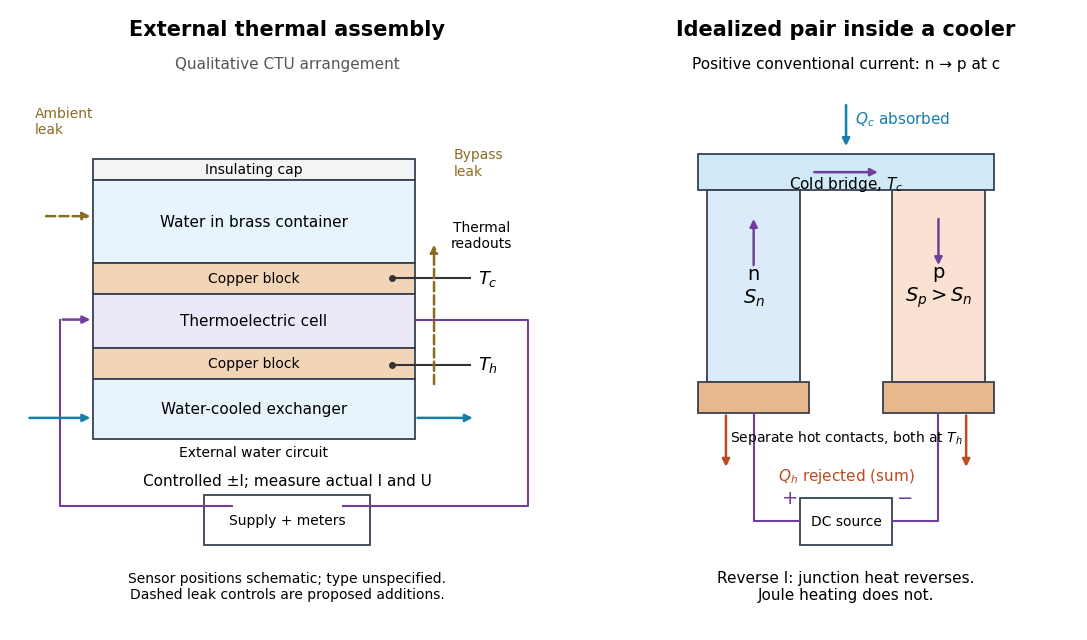

Here is the Python script that generated this plot: (Note: this script raises an exception after producing the figure.)
"""Explain Peltier apparatus and current orientation; no measured values.

Run from _media; emits this script's basename.png to the working directory.
Tested: Python 3.14.4, Matplotlib 3.10.7, NumPy 2.3.5. No extra dependencies.
"""
from pathlib import Path
import matplotlib
matplotlib.use('Agg')
import matplotlib.pyplot as plt
from matplotlib.patches import Rectangle


def main():
    plt.rcParams.update({'font.family': 'DejaVu Sans', 'font.size': 11})
    fig, (a, b) = plt.subplots(1, 2, figsize=(11, 6.4), dpi=120,
                             gridspec_kw={'width_ratios': [1.2, 1]})
    fig.patch.set_facecolor('white')
    for ax in (a, b):
        ax.set(xlim=(0, 10), ylim=(0, 12))
        ax.set_facecolor('white')
        ax.axis('off')

    def box(ax, x, y, w, h, label, color='#eeeeee', size=11):
        ax.add_patch(Rectangle((x, y), w, h, facecolor=color,
                              edgecolor='#374151', lw=1.3))
        ax.text(x+w/2, y+h/2, label, ha='center', va='center', fontsize=size)

    def arrow(ax, start, end, color='#303030', dashed=False):
        ax.annotate('', end, start, arrowprops={'arrowstyle': '-|>',
                    'color': color, 'lw': 1.8, 'linestyle': '--' if dashed else '-'})

    a.text(5, 11.5, 'External thermal assembly', ha='center', weight='bold', fontsize=15)
    a.text(5, 10.85, 'Qualitative CTU arrangement', ha='center', color='#555555')
    box(a, 1.5, 8.7, 5.8, .4, 'Insulating cap', '#f3f4f6', 10)
    box(a, 1.5, 7.1, 5.8, 1.6, 'Water in brass container', '#e8f4fc')
    box(a, 1.5, 6.5, 5.8, .6, 'Copper block', '#f2d4b6', 10)
    box(a, 1.5, 5.45, 5.8, 1.05, 'Thermoelectric cell', '#ece8f7')
    box(a, 1.5, 4.85, 5.8, .6, 'Copper block', '#f2d4b6', 10)
    box(a, 1.5, 3.7, 5.8, 1.15, 'Water-cooled exchanger', '#e8f4fc')
    arrow(a, (.3, 4.1), (1.5, 4.1), '#177eab')
    arrow(a, (7.3, 4.1), (8.4, 4.1), '#177eab')
    a.text(4.4, 3.35, 'External water circuit', ha='center', fontsize=10)
    for y, label in ((6.8, '$T_c$'), (5.13, '$T_h$')):
        a.plot([6.9, 8.3], [y, y], color='#333333')
        a.plot(6.9, y, 'o', ms=4, color='#333333')
        a.text(8.45, y, label, va='center', fontsize=13)
    a.text(8.5, 7.4, 'Thermal\nreadouts', ha='center', fontsize=10)
    a.text(5, 2.8, 'Controlled ±I; measure actual I and U', ha='center', fontsize=11)
    arrow(a, (.9, 6), (1.5, 6), '#713f9a')
    a.plot([.9, .9, 4], [6, 2.4, 2.4], color='#713f9a', lw=1.5)
    a.plot([7.3, 9.35, 9.35, 6], [6, 6, 2.4, 2.4], color='#713f9a', lw=1.5)
    box(a, 3.5, 1.65, 3, .95, 'Supply + meters', '#ffffff', 10)
    arrow(a, (.6, 8), (1.5, 8), '#8b6c23', True)
    a.text(.45, 9.6, 'Ambient\nleak', ha='left', color='#8b6c23', fontsize=10)
    arrow(a, (7.65, 4.7), (7.65, 7.5), '#8b6c23', True)
    a.text(8, 8.8, 'Bypass\nleak', color='#8b6c23', fontsize=10)
    a.text(5, .85, 'Sensor positions schematic; type unspecified.\nDashed leak controls are proposed additions.', ha='center', va='center', fontsize=10)

    b.text(5, 11.5, 'Idealized pair inside a cooler', ha='center', weight='bold', fontsize=15)
    b.text(5, 10.85, 'Positive conventional current: n → p at c', ha='center', fontsize=11)
    box(b, 1.8, 8.5, 6.4, .7, '', '#cfe9f7')
    b.text(5, 8.62, 'Cold bridge, $T_c$', ha='center', va='center', fontsize=11)
    box(b, 2, 4.8, 2, 3.7, 'n\n$S_n$', '#dcebf9', 14)
    box(b, 6, 4.8, 2, 3.7, 'p\n$S_p>S_n$', '#fae2d3', 14)
    box(b, 1.8, 4.2, 2.4, .6, '', '#e8b88d')
    box(b, 5.8, 4.2, 2.4, .6, '', '#e8b88d')
    b.text(5, 3.65, 'Separate hot contacts, both at $T_h$', ha='center', fontsize=10)
    for start, end in (((3, 7), (3, 8)), ((4.25, 8.85), (5.75, 8.85)), ((7, 8), (7, 7))):
        arrow(b, start, end, '#713f9a')
    b.plot([3, 3, 4], [4.2, 2.1, 2.1], color='#713f9a', lw=1.5)
    b.plot([7, 7, 6], [4.2, 2.1, 2.1], color='#713f9a', lw=1.5)
    box(b, 4, 1.65, 2, .9, 'DC source', '#ffffff', 10)
    b.text(3.6, 2.45, '+', fontsize=14, color='#713f9a')
    b.text(6.1, 2.45, '−', fontsize=14, color='#713f9a')
    arrow(b, (5, 10.2), (5, 9.3), '#177eab')
    b.text(5.2, 9.8, '$Q_c$ absorbed', color='#177eab', fontsize=11)
    for x in (2.4, 7.6):
        arrow(b, (x, 4.2), (x, 3.1), '#ba4c21')
    b.text(5, 2.9, '$Q_h$ rejected (sum)', color='#ba4c21', ha='center', fontsize=11)
    b.text(5, .85, 'Reverse I: junction heat reverses.\nJoule heating does not.', ha='center', va='center', fontsize=11)
    fig.subplots_adjust(left=.015, right=.985, bottom=.02, top=.99, wspace=.10)
    fig.savefig(Path(__file__).stem+'.png', facecolor='white', transparent=False)
    plt.close(fig)


if __name__ == '__main__':
    main()
